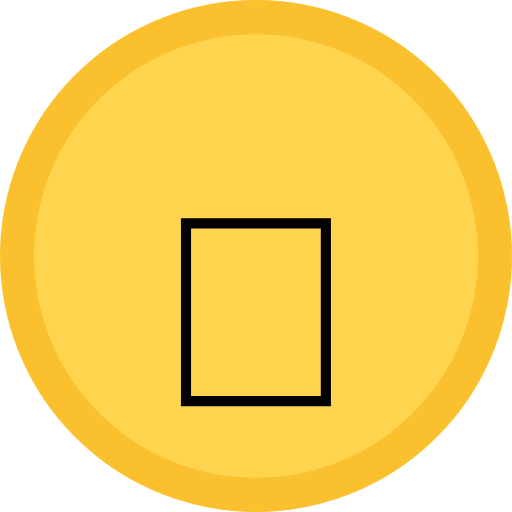
t = 0.00 s
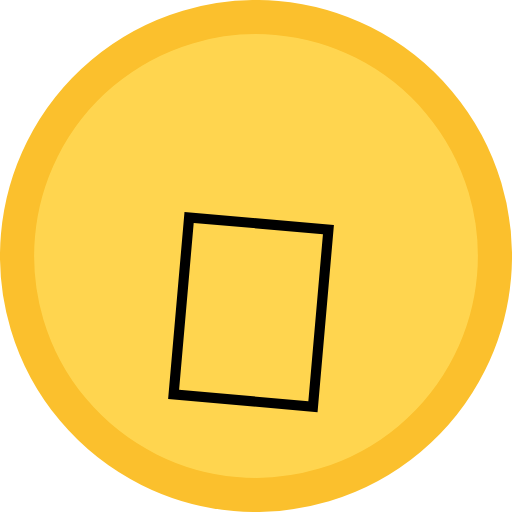
t = 0.13 s
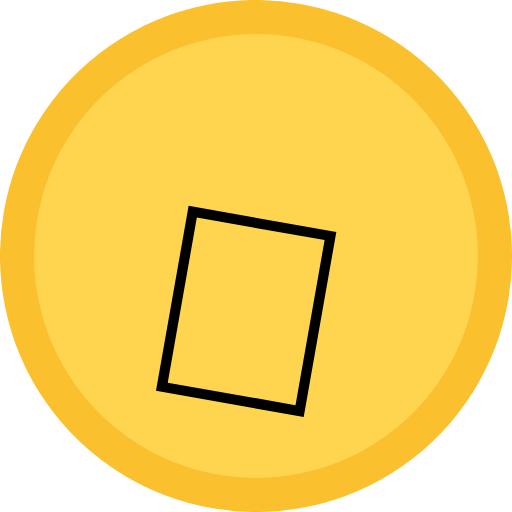
t = 0.25 s
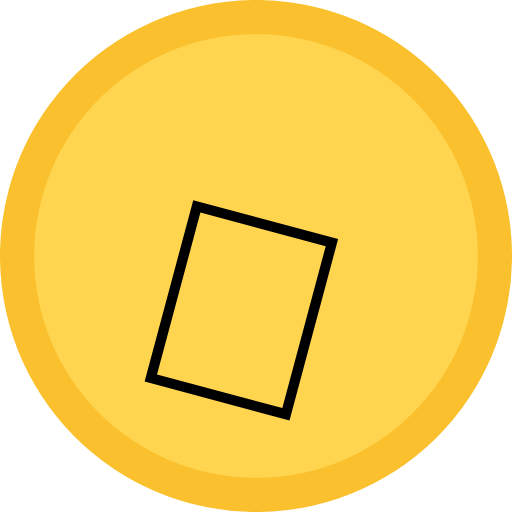
t = 0.38 s

The animated SVG that drew these frames (rendered in a browser with its animation timeline set to each time). Animation: 1 SMIL element (animateTransform=1); one cycle of 0.50 s, repeats indefinitely.

<svg viewBox="0 0 60 60" xmlns="http://www.w3.org/2000/svg">
  <g>
    <animateTransform attributeName="transform" type="rotate" from="0 30 30" to="20 30 30" dur="0.5s" repeatCount="indefinite" direction="alternate"/>
    <circle cx="30" cy="30" r="28" fill="#FFD54F" stroke="#FBC02D" stroke-width="4"/>
    <text x="30" y="38" text-anchor="middle" font-size="32" font-family="Arial" dy=".3em">👋</text>
  </g>
</svg>
